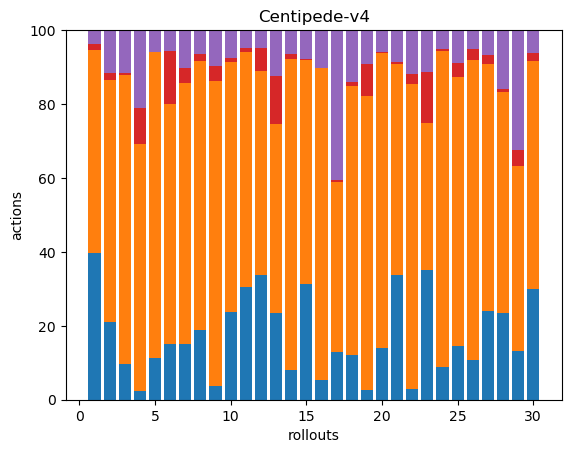

Values plotted in this chart, from the file beside it:
240, 333, 0, 9, 23, 0, 0, 0, 0, 0, 0, 0, 0, 0, 0, 0, 0, 0
50, 157, 0, 4, 28, 0, 0, 0, 0, 0, 0, 0, 0, 0, 0, 0, 0, 0
20, 162, 0, 1, 24, 0, 0, 0, 0, 0, 0, 0, 0, 0, 0, 0, 0, 0
7, 203, 0, 30, 64, 0, 0, 0, 0, 0, 0, 0, 0, 0, 0, 0, 0, 0
25, 182, 0, 0, 13, 0, 0, 0, 0, 0, 0, 0, 0, 0, 0, 0, 0, 0
37, 159, 0, 35, 14, 0, 0, 0, 0, 0, 0, 0, 0, 0, 0, 0, 0, 0
78, 362, 0, 21, 52, 0, 0, 0, 0, 0, 0, 0, 0, 0, 0, 0, 0, 0
56, 214, 0, 6, 19, 0, 0, 0, 0, 0, 0, 0, 0, 0, 0, 0, 0, 0
14, 304, 0, 15, 36, 0, 0, 0, 0, 0, 0, 0, 0, 0, 0, 0, 0, 0
75, 213, 0, 3, 24, 0, 0, 0, 0, 0, 0, 0, 0, 0, 0, 0, 0, 0
96, 201, 0, 4, 15, 0, 0, 0, 0, 0, 0, 0, 0, 0, 0, 0, 0, 0
76, 125, 0, 14, 11, 0, 0, 0, 0, 0, 0, 0, 0, 0, 0, 0, 0, 0
66, 143, 0, 36, 35, 0, 0, 0, 0, 0, 0, 0, 0, 0, 0, 0, 0, 0
23, 244, 0, 4, 19, 0, 0, 0, 0, 0, 0, 0, 0, 0, 0, 0, 0, 0
96, 185, 0, 1, 24, 0, 0, 0, 0, 0, 0, 0, 0, 0, 0, 0, 0, 0
14, 221, 0, 0, 27, 0, 0, 0, 0, 0, 0, 0, 0, 0, 0, 0, 0, 0
26, 93, 0, 1, 82, 0, 0, 0, 0, 0, 0, 0, 0, 0, 0, 0, 0, 0
30, 182, 0, 3, 35, 0, 0, 0, 0, 0, 0, 0, 0, 0, 0, 0, 0, 0
8, 243, 0, 26, 28, 0, 0, 0, 0, 0, 0, 0, 0, 0, 0, 0, 0, 0
36, 205, 0, 1, 15, 0, 0, 0, 0, 0, 0, 0, 0, 0, 0, 0, 0, 0
122, 206, 0, 2, 31, 0, 0, 0, 0, 0, 0, 0, 0, 0, 0, 0, 0, 0
14, 405, 0, 14, 58, 0, 0, 0, 0, 0, 0, 0, 0, 0, 0, 0, 0, 0
108, 123, 0, 42, 35, 0, 0, 0, 0, 0, 0, 0, 0, 0, 0, 0, 0, 0
26, 252, 0, 2, 15, 0, 0, 0, 0, 0, 0, 0, 0, 0, 0, 0, 0, 0
64, 319, 0, 16, 39, 0, 0, 0, 0, 0, 0, 0, 0, 0, 0, 0, 0, 0
19, 143, 0, 5, 9, 0, 0, 0, 0, 0, 0, 0, 0, 0, 0, 0, 0, 0
69, 191, 0, 7, 19, 0, 0, 0, 0, 0, 0, 0, 0, 0, 0, 0, 0, 0
70, 179, 0, 2, 48, 0, 0, 0, 0, 0, 0, 0, 0, 0, 0, 0, 0, 0
36, 137, 0, 12, 89, 0, 0, 0, 0, 0, 0, 0, 0, 0, 0, 0, 0, 0
103, 211, 0, 8, 21, 0, 0, 0, 0, 0, 0, 0, 0, 0, 0, 0, 0, 0
